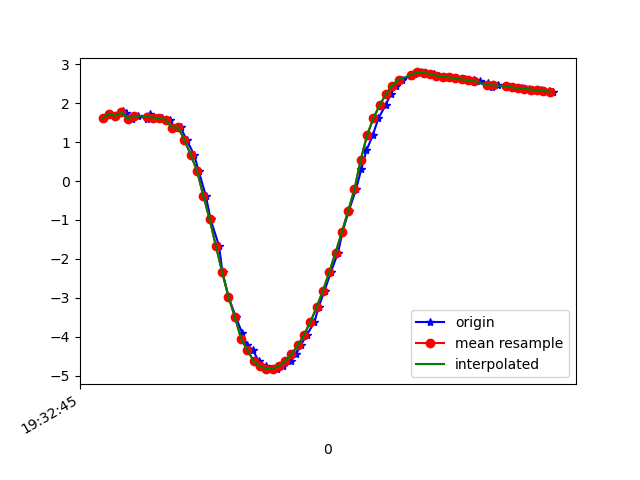

The table this chart was drawn from, first rows:
1617737565785, 433202429562166, 1.6102656, -2.4813018, 9.342923
1617737565801, 433202448792936, 1.727, -2.458, 9.328
1617737565823, 433202468023706, 1.671, -2.427, 9.346
1617737565845, 433202487254476, 1.793, -2.48, 9.31
1617737565856, 433202506485246, 1.738, -2.42, 9.336
1617737565875, 433202525716016, 1.599, -2.685, 9.288
1617737565894, 433202544946786, 1.676, -2.455, 9.338
1617737565920, 433202564177556, 1.595, -2.466, 9.349
1617737565932, 433202583408326, 1.716, -2.458, 9.33
1617737565951, 433202602639096, 1.63, -2.416, 9.357
1617737565970, 433202621869866, 1.612, -2.562, 9.321
1617737565993, 433202641100636, 1.577, -2.473, 9.351
1617737566008, 433202660331406, 1.374, -2.488, 9.379
1617737566028, 433202679562176, 1.379, -2.53, 9.367
1617737566047, 433202698792946, 1.055, -2.584, 9.394
1617737566071, 433202718023716, 0.6748, -2.821, 9.361
1617737566085, 433202737254486, 0.2636, -2.937, 9.346
1617737566108, 433202756485256, -0.3755, -3.176, 9.264
1617737566123, 433202775716026, -0.9819, -3.457, 9.117
1617737566150, 433202794946796, -1.667, -3.777, 8.888
1617737566161, 433202814177566, -2.346, -4.111, 8.581
1617737566180, 433202833408336, -2.974, -4.45, 8.209
1617737566203, 433202852639106, -3.488, -4.713, 7.852
1617737566223, 433202871869876, -3.895, -4.896, 7.544
1617737566238, 433202891100646, -4.2, -4.986, 7.318
1617737566257, 433202910331416, -4.339, -4.839, 7.335
1617737566276, 433202929562186, -4.629, -4.913, 7.105
1617737566299, 433202948792956, -4.764, -4.902, 7.023
1617737566314, 433202968023726, -4.833, -4.935, 6.952
1617737566333, 433202987254496, -4.826, -4.965, 6.935
1617737566352, 433203006485266, -4.75, -4.936, 7.008
1617737566378, 433203025716036, -4.618, -4.823, 7.173
1617737566395, 433203044946806, -4.446, -4.628, 7.406
1617737566409, 433203064177576, -4.224, -4.395, 7.674
1617737566429, 433203083408346, -3.948, -4.202, 7.924
1617737566453, 433203102639116, -3.622, -4.109, 8.126
1617737566466, 433203121869886, -3.24, -4.099, 8.291
1617737566485, 433203141100656, -2.815, -4.112, 8.438
1617737566505, 433203160331426, -2.343, -4.093, 8.59
1617737566528, 433203179562196, -1.837, -4.041, 8.737
1617737566542, 433203198792966, -1.313, -3.973, 8.862
1617737566562, 433203218023736, -0.7699, -3.909, 8.954
1617737566585, 433203237254506, -0.2129, -3.858, 9.006
1617737566602, 433203256485276, 0.3083, -3.847, 9.008
1617737566618, 433203275716046, 0.7843, -3.859, 8.974
1617737566638, 433203294946816, 1.173, -4.014, 8.863
1617737566656, 433203314177586, 1.609, -3.879, 8.854
1617737566679, 433203333408356, 1.95, -3.88, 8.786
1617737566695, 433203352639126, 2.233, -3.884, 8.716
1617737566713, 433203371869896, 2.453, -3.836, 8.678
1617737566732, 433203391100666, 2.604, -3.745, 8.674
1617737566760, 433203410331436, 2.697, -3.644, 8.688
1617737566770, 433203429562206, 2.754, -3.556, 8.707
1617737566790, 433203448792976, 2.789, -3.481, 8.726
1617737566808, 433203468023746, 2.783, -3.399, 8.76
1617737566834, 433203487254516, 2.747, -3.293, 8.812
1617737566847, 433203506485286, 2.706, -3.194, 8.861
1617737566866, 433203525716056, 2.682, -3.142, 8.887
1617737566885, 433203544946826, 2.663, -3.119, 8.901
1617737566905, 433203564177596, 2.635, -3.098, 8.916
1617737566930, 433203583408366, 2.61, -3.08, 8.93
... 15 more rows
